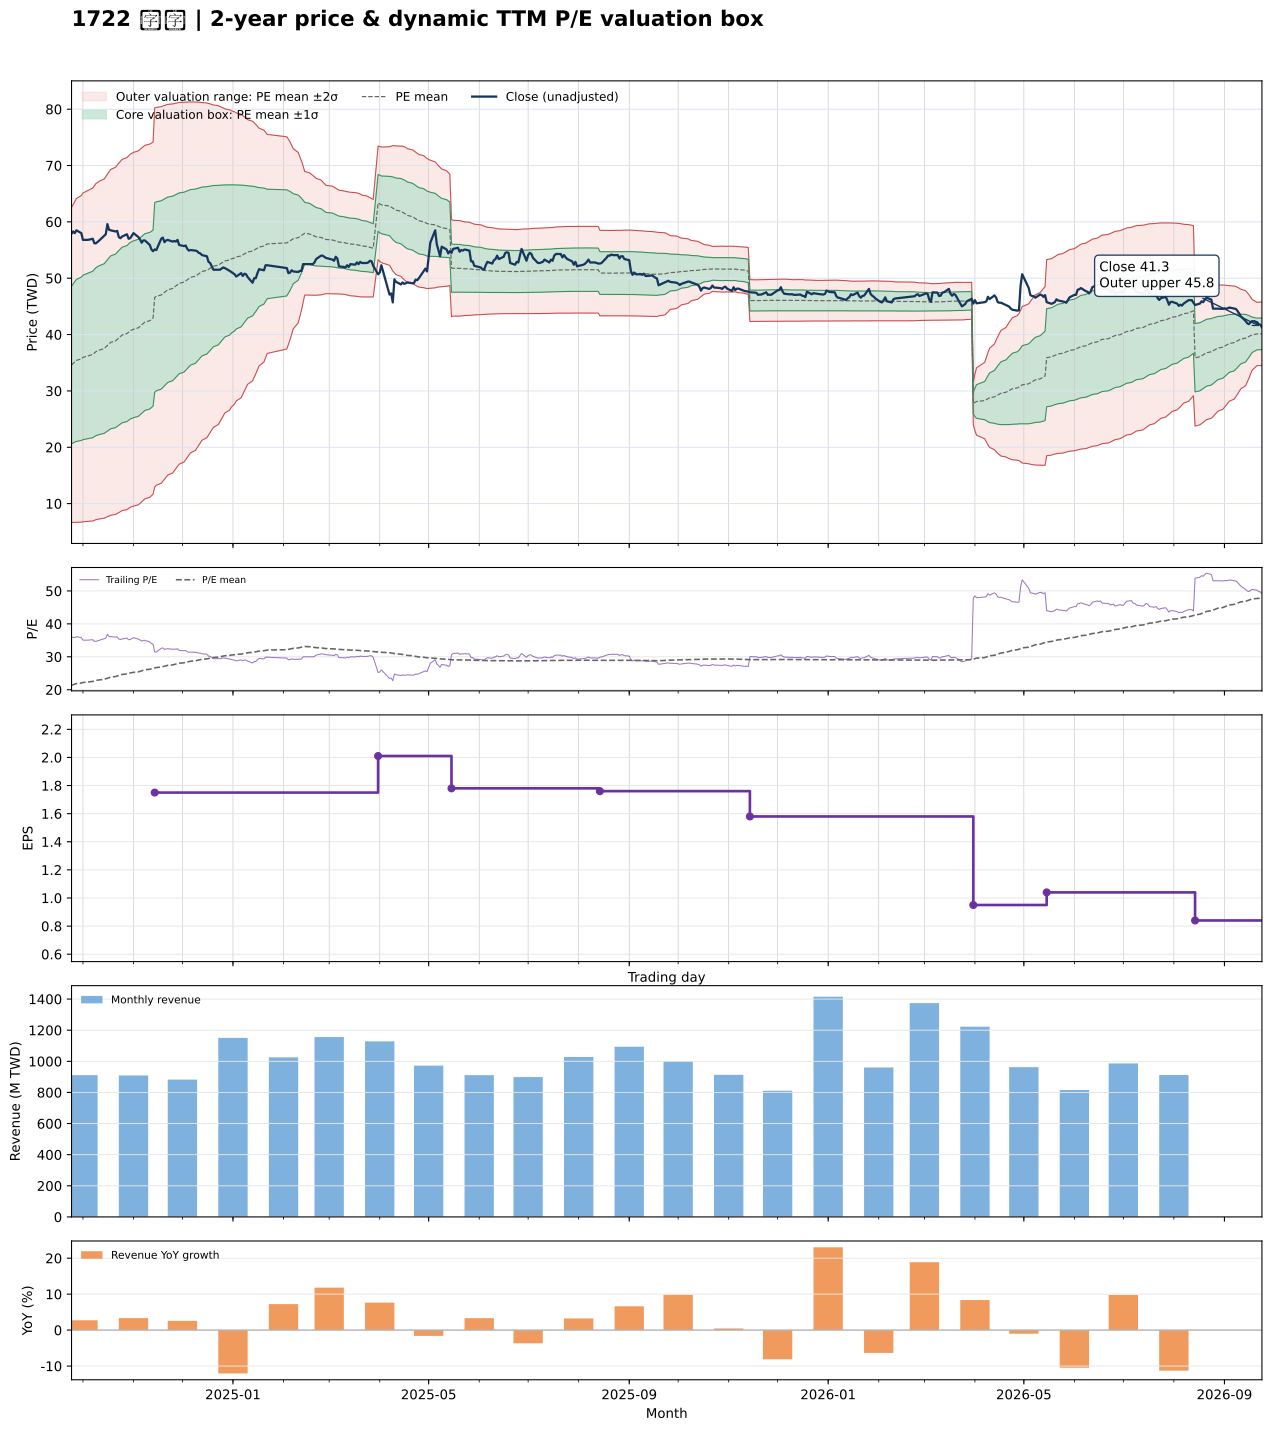

Source data for this figure (header and first rows):
date, close, available_date, period_end, ttm_eps, pe, pe_mean, pe_std, price_m2, price_m1, price_mean, price_p1, price_p2, forward_eps, forward_pe, forward_pe_mean, forward_pe_std, forward_price_m2, forward_price_m1, forward_price_mean, forward_price_p1, forward_price_p2
2024-09-24, 57.9, 2024-08-14, 2024-06-30, 1.62, 35.74, 21.36, 8.621, 6.671, 20.64, 34.6, 48.57, 62.54, , , , , , , , , 
2024-09-25, 58.3, 2024-08-14, 2024-06-30, 1.62, 35.99, 21.53, 8.708, 6.66, 20.77, 34.88, 48.98, 63.09, , , , , , , , , 
2024-09-26, 58, 2024-08-14, 2024-06-30, 1.62, 35.8, 21.69, 8.79, 6.664, 20.9, 35.14, 49.38, 63.62, , , , , , , , , 
2024-09-27, 58.5, 2024-08-14, 2024-06-30, 1.62, 36.11, 21.86, 8.871, 6.674, 21.05, 35.42, 49.79, 64.16, , , , , , , , , 
2024-09-30, 58, 2024-08-14, 2024-06-30, 1.62, 35.8, 22.03, 8.944, 6.707, 21.2, 35.69, 50.18, 64.66, , , , , , , , , 
2024-10-01, 56.8, 2024-08-14, 2024-06-30, 1.62, 35.06, 22.19, 9.005, 6.766, 21.35, 35.94, 50.53, 65.12, , , , , , , , , 
2024-10-04, 56.8, 2024-08-14, 2024-06-30, 1.62, 35.06, 22.35, 9.063, 6.839, 21.52, 36.2, 50.88, 65.56, , , , , , , , , 
2024-10-07, 57, 2024-08-14, 2024-06-30, 1.62, 35.19, 22.51, 9.117, 6.923, 21.69, 36.46, 51.23, 66, , , , , , , , , 
2024-10-08, 56.2, 2024-08-14, 2024-06-30, 1.62, 34.69, 22.67, 9.163, 7.03, 21.87, 36.72, 51.56, 66.41, , , , , , , , , 
2024-10-09, 56.2, 2024-08-14, 2024-06-30, 1.62, 34.69, 22.82, 9.206, 7.148, 22.06, 36.98, 51.89, 66.8, , , , , , , , , 
2024-10-11, 56.7, 2024-08-14, 2024-06-30, 1.62, 35, 22.99, 9.247, 7.278, 22.26, 37.24, 52.22, 67.2, , , , , , , , , 
2024-10-14, 57.5, 2024-08-14, 2024-06-30, 1.62, 35.49, 23.15, 9.291, 7.409, 22.46, 37.51, 52.56, 67.61, , , , , , , , , 
2024-10-15, 57.8, 2024-08-14, 2024-06-30, 1.62, 35.68, 23.32, 9.334, 7.541, 22.66, 37.78, 52.9, 68.02, , , , , , , , , 
2024-10-16, 59.6, 2024-08-14, 2024-06-30, 1.62, 36.79, 23.5, 9.387, 7.655, 22.86, 38.07, 53.27, 68.48, , , , , , , , , 
2024-10-17, 58.6, 2024-08-14, 2024-06-30, 1.62, 36.17, 23.67, 9.43, 7.789, 23.07, 38.34, 53.62, 68.9, , , , , , , , , 
2024-10-18, 58.5, 2024-08-14, 2024-06-30, 1.62, 36.11, 23.84, 9.472, 7.927, 23.27, 38.61, 53.96, 69.3, , , , , , , , , 
2024-10-21, 58.3, 2024-08-14, 2024-06-30, 1.62, 35.99, 24, 9.509, 8.076, 23.48, 38.88, 54.29, 69.69, , , , , , , , , 
2024-10-22, 58.4, 2024-08-14, 2024-06-30, 1.62, 36.05, 24.17, 9.545, 8.227, 23.69, 39.15, 54.61, 70.08, , , , , , , , , 
2024-10-23, 57.3, 2024-08-14, 2024-06-30, 1.62, 35.37, 24.33, 9.57, 8.404, 23.91, 39.41, 54.91, 70.42, , , , , , , , , 
2024-10-24, 57.1, 2024-08-14, 2024-06-30, 1.62, 35.25, 24.48, 9.595, 8.573, 24.12, 39.66, 55.21, 70.75, , , , , , , , , 
2024-10-25, 57.4, 2024-08-14, 2024-06-30, 1.62, 35.43, 24.64, 9.617, 8.759, 24.34, 39.92, 55.5, 71.08, , , , , , , , , 
2024-10-28, 57.8, 2024-08-14, 2024-06-30, 1.62, 35.68, 24.8, 9.642, 8.935, 24.56, 40.18, 55.8, 71.42, , , , , , , , , 
2024-10-29, 57, 2024-08-14, 2024-06-30, 1.62, 35.19, 24.96, 9.657, 9.139, 24.78, 40.43, 56.07, 71.72, , , , , , , , , 
2024-10-30, 57.1, 2024-08-14, 2024-06-30, 1.62, 35.25, 25.11, 9.672, 9.344, 25.01, 40.68, 56.35, 72.02, , , , , , , , , 
2024-11-01, 58, 2024-08-14, 2024-06-30, 1.62, 35.8, 25.27, 9.688, 9.553, 25.25, 40.94, 56.64, 72.33, , , , , , , , , 
2024-11-04, 57.3, 2024-08-14, 2024-06-30, 1.62, 35.37, 25.43, 9.695, 9.787, 25.49, 41.2, 56.91, 72.61, , , , , , , , , 
2024-11-05, 56.9, 2024-08-14, 2024-06-30, 1.62, 35.12, 25.59, 9.697, 10.04, 25.75, 41.46, 57.17, 72.87, , , , , , , , , 
2024-11-06, 56.3, 2024-08-14, 2024-06-30, 1.62, 34.75, 25.74, 9.694, 10.3, 26, 41.71, 57.41, 73.11, , , , , , , , , 
2024-11-07, 56.7, 2024-08-14, 2024-06-30, 1.62, 35, 25.9, 9.69, 10.57, 26.26, 41.96, 57.66, 73.36, , , , , , , , , 
2024-11-08, 56.7, 2024-08-14, 2024-06-30, 1.62, 35, 26.06, 9.681, 10.85, 26.53, 42.22, 57.9, 73.59, , , , , , , , , 
2024-11-11, 55.9, 2024-08-14, 2024-06-30, 1.62, 34.51, 26.21, 9.673, 11.12, 26.79, 42.46, 58.13, 73.8, , , , , , , , , 
2024-11-12, 55.1, 2024-08-14, 2024-06-30, 1.62, 34.01, 26.35, 9.661, 11.39, 27.04, 42.69, 58.34, 73.99, , , , , , , , , 
2024-11-13, 54.8, 2024-08-14, 2024-06-30, 1.62, 33.83, 26.49, 9.645, 11.67, 27.3, 42.92, 58.54, 74.17, , , , , , , , , 
2024-11-14, 55.1, 2024-11-14, 2024-09-30, 1.75, 31.49, 26.62, 9.613, 12.93, 29.76, 46.58, 63.4, 80.22, , , , , , , , , 
2024-11-15, 55, 2024-11-14, 2024-09-30, 1.75, 31.43, 26.74, 9.579, 13.27, 30.03, 46.79, 63.56, 80.32, , , , , , , , , 
2024-11-18, 57, 2024-11-14, 2024-09-30, 1.75, 32.57, 26.87, 9.548, 13.61, 30.32, 47.03, 63.74, 80.45, , , , , , , , , 
2024-11-19, 57.2, 2024-11-14, 2024-09-30, 1.75, 32.69, 27.01, 9.515, 13.96, 30.61, 47.26, 63.91, 80.57, , , , , , , , , 
2024-11-20, 56.4, 2024-11-14, 2024-09-30, 1.75, 32.23, 27.14, 9.478, 14.32, 30.9, 47.49, 64.08, 80.66, , , , , , , , , 
2024-11-21, 56.7, 2024-11-14, 2024-09-30, 1.75, 32.4, 27.27, 9.441, 14.68, 31.2, 47.72, 64.24, 80.76, , , , , , , , , 
2024-11-22, 56.8, 2024-11-14, 2024-09-30, 1.75, 32.46, 27.4, 9.401, 15.05, 31.5, 47.95, 64.4, 80.85, , , , , , , , , 
2024-11-25, 56.5, 2024-11-14, 2024-09-30, 1.75, 32.29, 27.53, 9.357, 15.43, 31.81, 48.18, 64.56, 80.93, , , , , , , , , 
2024-11-26, 56.6, 2024-11-14, 2024-09-30, 1.75, 32.34, 27.67, 9.31, 15.83, 32.12, 48.42, 64.71, 81, , , , , , , , , 
2024-11-27, 56.5, 2024-11-14, 2024-09-30, 1.75, 32.29, 27.8, 9.265, 16.22, 32.43, 48.64, 64.86, 81.07, , , , , , , , , 
2024-11-28, 56.8, 2024-11-14, 2024-09-30, 1.75, 32.46, 27.93, 9.219, 16.6, 32.74, 48.87, 65, 81.14, , , , , , , , , 
2024-11-29, 55.9, 2024-11-14, 2024-09-30, 1.75, 31.94, 28.05, 9.171, 16.99, 33.04, 49.09, 65.14, 81.19, , , , , , , , , 
2024-12-02, 55.7, 2024-11-14, 2024-09-30, 1.75, 31.83, 28.17, 9.12, 17.38, 33.34, 49.31, 65.27, 81.23, , , , , , , , , 
2024-12-03, 55.8, 2024-11-14, 2024-09-30, 1.75, 31.89, 28.3, 9.067, 17.79, 33.66, 49.52, 65.39, 81.26, , , , , , , , , 
2024-12-04, 55.2, 2024-11-14, 2024-09-30, 1.75, 31.54, 28.42, 9.012, 18.19, 33.96, 49.74, 65.51, 81.28, , , , , , , , , 
2024-12-05, 54.9, 2024-11-14, 2024-09-30, 1.75, 31.37, 28.54, 8.955, 18.6, 34.27, 49.94, 65.62, 81.29, , , , , , , , , 
2024-12-06, 55, 2024-11-14, 2024-09-30, 1.75, 31.43, 28.66, 8.896, 19.02, 34.58, 50.15, 65.72, 81.29, , , , , , , , , 
2024-12-09, 54.9, 2024-11-14, 2024-09-30, 1.75, 31.37, 28.78, 8.834, 19.44, 34.9, 50.36, 65.82, 81.28, , , , , , , , , 
2024-12-10, 54.8, 2024-11-14, 2024-09-30, 1.75, 31.31, 28.9, 8.769, 19.88, 35.23, 50.57, 65.92, 81.26, , , , , , , , , 
2024-12-11, 54.5, 2024-11-14, 2024-09-30, 1.75, 31.14, 29.02, 8.701, 20.33, 35.56, 50.78, 66.01, 81.23, , , , , , , , , 
2024-12-12, 54.4, 2024-11-14, 2024-09-30, 1.75, 31.09, 29.14, 8.631, 20.78, 35.88, 50.99, 66.09, 81.2, , , , , , , , , 
2024-12-13, 54.1, 2024-11-14, 2024-09-30, 1.75, 30.91, 29.25, 8.559, 21.24, 36.21, 51.19, 66.17, 81.15, , , , , , , , , 
2024-12-16, 53.9, 2024-11-14, 2024-09-30, 1.75, 30.8, 29.37, 8.484, 21.7, 36.55, 51.39, 66.24, 81.09, , , , , , , , , 
2024-12-17, 52.9, 2024-11-14, 2024-09-30, 1.75, 30.23, 29.48, 8.41, 22.15, 36.87, 51.59, 66.3, 81.02, , , , , , , , , 
2024-12-18, 52.7, 2024-11-14, 2024-09-30, 1.75, 30.11, 29.59, 8.334, 22.61, 37.19, 51.77, 66.36, 80.94, , , , , , , , , 
2024-12-19, 52.1, 2024-11-14, 2024-09-30, 1.75, 29.77, 29.69, 8.255, 23.07, 37.51, 51.96, 66.4, 80.85, , , , , , , , , 
2024-12-20, 51.5, 2024-11-14, 2024-09-30, 1.75, 29.43, 29.79, 8.173, 23.53, 37.84, 52.14, 66.44, 80.74, , , , , , , , , 
... 427 more rows
